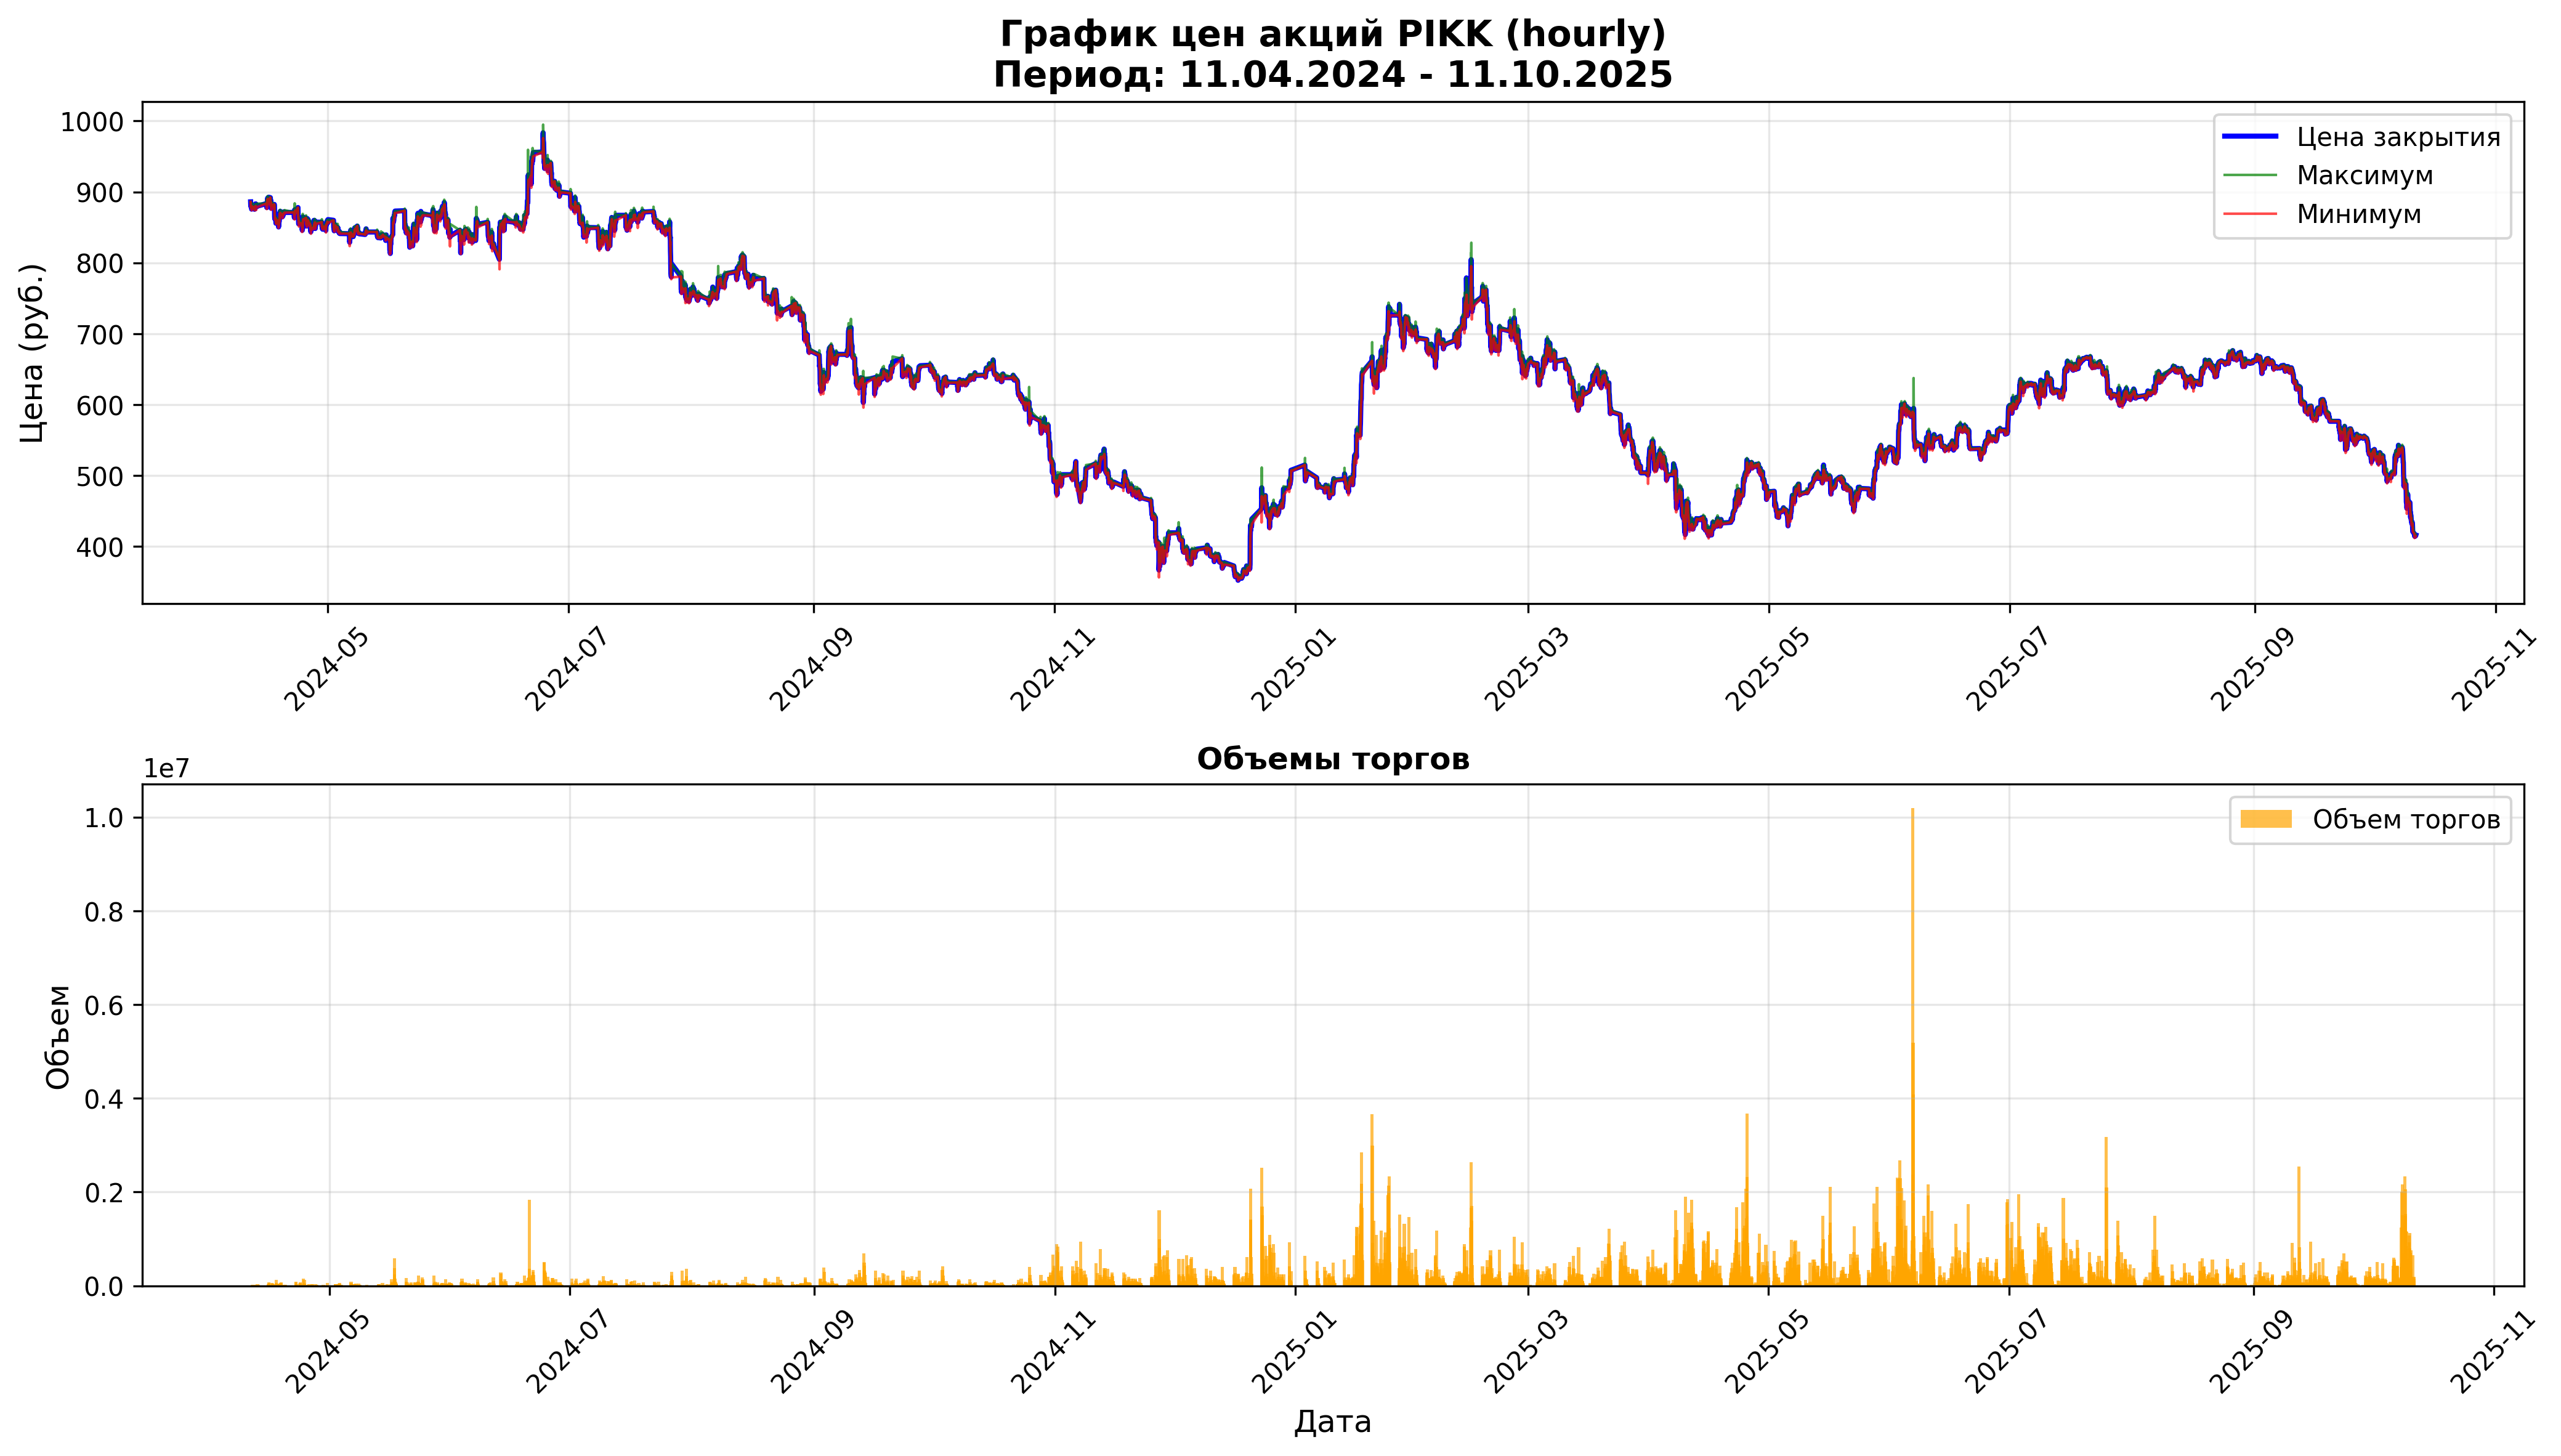

Data behind this chart, as committed beside it:
open, close, high, low, value, volume, begin, end
886.0, 886.0, 886.0, 886.0, 458062, 517, 2024-04-11 09:00:00, 2024-04-11 09:59:59
885.0, 879.7, 885.1, 878.1, 17880445, 20286, 2024-04-11 10:00:00, 2024-04-11 10:59:59
879.8, 879.9, 882.8, 878.4, 8750870, 9942, 2024-04-11 11:00:00, 2024-04-11 11:59:59
879.9, 879.9, 880.7, 878.3, 8426167, 9582, 2024-04-11 12:00:00, 2024-04-11 12:59:03
879.7, 881.0, 882.5, 879.7, 2509619, 2848, 2024-04-11 13:00:00, 2024-04-11 13:59:59
881.0, 878.5, 881.0, 878.4, 4816420, 5477, 2024-04-11 14:00:00, 2024-04-11 14:59:59
878.8, 875.7, 878.8, 874.2, 16197426, 18484, 2024-04-11 15:00:00, 2024-04-11 15:59:59
875.7, 876.7, 877.3, 875.6, 4769502, 5441, 2024-04-11 16:00:00, 2024-04-11 16:59:59
876.7, 877.9, 877.9, 875.0, 5713554, 6522, 2024-04-11 17:00:00, 2024-04-11 17:59:59
877.9, 882.0, 882.0, 877.9, 12194096, 13847, 2024-04-11 18:00:00, 2024-04-11 18:46:09
882.0, 880.1, 884.0, 879.3, 4281561, 4860, 2024-04-11 19:00:00, 2024-04-11 19:58:09
880.2, 878.6, 880.3, 878.5, 1457857, 1658, 2024-04-11 20:00:00, 2024-04-11 20:59:59
879.1, 879.6, 879.6, 878.5, 609281, 693, 2024-04-11 21:00:00, 2024-04-11 21:59:59
879.5, 879.1, 879.7, 879.0, 837990, 953, 2024-04-11 22:00:00, 2024-04-11 22:59:59
879.1, 878.3, 879.1, 878.3, 795117, 905, 2024-04-11 23:00:00, 2024-04-11 23:59:59
875.5, 875.5, 875.5, 875.5, 219750, 251, 2024-04-12 09:00:00, 2024-04-12 09:59:59
876.3, 876.0, 879.4, 874.1, 13825174, 15776, 2024-04-12 10:00:00, 2024-04-12 10:59:59
876.0, 876.3, 879.1, 875.6, 13727506, 15644, 2024-04-12 11:00:00, 2024-04-12 11:59:59
876.5, 879.3, 881.6, 876.2, 8586710, 9761, 2024-04-12 12:00:00, 2024-04-12 12:57:07
879.3, 880.7, 881.2, 879.2, 6072324, 6899, 2024-04-12 13:00:00, 2024-04-12 13:59:59
879.9, 882.9, 882.9, 878.6, 10261754, 11646, 2024-04-12 14:00:00, 2024-04-12 14:59:59
882.9, 880.9, 882.9, 880.1, 13688823, 15532, 2024-04-12 15:00:00, 2024-04-12 15:59:59
880.9, 880.6, 883.0, 880.1, 13249385, 15021, 2024-04-12 16:00:00, 2024-04-12 16:59:59
881.4, 883.0, 883.0, 879.9, 24301505, 27542, 2024-04-12 17:00:00, 2024-04-12 17:59:59
882.9, 878.5, 883.0, 878.5, 9146244, 10388, 2024-04-12 18:00:00, 2024-04-12 18:59:59
878.5, 881.6, 881.8, 874.5, 5449372, 6199, 2024-04-12 19:00:00, 2024-04-12 19:59:10
881.4, 879.2, 881.7, 878.0, 3730495, 4241, 2024-04-12 20:00:00, 2024-04-12 20:59:09
879.2, 881.3, 881.7, 878.6, 3140285, 3569, 2024-04-12 21:00:00, 2024-04-12 21:59:59
881.6, 880.5, 881.8, 878.6, 4207770, 4780, 2024-04-12 22:00:00, 2024-04-12 22:59:59
880.5, 879.7, 883.5, 878.3, 13802500, 15671, 2024-04-12 23:00:00, 2024-04-12 23:59:59
883.6, 883.6, 883.6, 883.6, 178487, 202, 2024-04-15 09:00:00, 2024-04-15 09:59:59
883.5, 881.8, 889.2, 877.9, 27332927, 30915, 2024-04-15 10:00:00, 2024-04-15 10:59:59
881.6, 878.2, 881.6, 875.8, 15479797, 17634, 2024-04-15 11:00:00, 2024-04-15 11:59:59
878.2, 881.5, 881.7, 877.0, 13052996, 14841, 2024-04-15 12:00:00, 2024-04-15 12:59:59
881.7, 878.3, 882.0, 878.1, 12198349, 13865, 2024-04-15 13:00:00, 2024-04-15 13:59:59
878.5, 880.8, 883.0, 877.7, 23781731, 27001, 2024-04-15 14:00:00, 2024-04-15 14:59:59
880.8, 886.2, 888.8, 880.0, 63810675, 72168, 2024-04-15 15:00:00, 2024-04-15 15:59:59
886.2, 891.2, 894.0, 886.2, 52371960, 58789, 2024-04-15 16:00:00, 2024-04-15 16:59:59
891.2, 890.1, 893.4, 890.1, 14318440, 16059, 2024-04-15 17:00:00, 2024-04-15 17:59:59
890.1, 884.2, 891.1, 884.2, 21655992, 24442, 2024-04-15 18:00:00, 2024-04-15 18:46:10
884.7, 886.1, 888.0, 884.2, 16854163, 19029, 2024-04-15 19:00:00, 2024-04-15 19:59:59
886.1, 883.1, 886.5, 883.0, 12505784, 14139, 2024-04-15 20:00:00, 2024-04-15 20:59:59
883.1, 885.7, 885.9, 883.1, 3208397, 3628, 2024-04-15 21:00:00, 2024-04-15 21:59:59
885.7, 886.7, 888.3, 884.3, 6928060, 7815, 2024-04-15 22:00:00, 2024-04-15 22:59:59
887.7, 892.5, 892.5, 885.4, 10187346, 11470, 2024-04-15 23:00:00, 2024-04-15 23:59:56
892.0, 892.0, 892.0, 892.0, 2145260, 2405, 2024-04-16 09:00:00, 2024-04-16 09:59:59
891.9, 882.9, 892.5, 880.6, 53040895, 59882, 2024-04-16 10:00:00, 2024-04-16 10:59:59
882.2, 888.5, 889.9, 881.9, 16930360, 19103, 2024-04-16 11:00:00, 2024-04-16 11:59:03
888.5, 886.3, 888.9, 885.5, 9056712, 10202, 2024-04-16 12:00:00, 2024-04-16 12:59:59
886.3, 880.6, 886.5, 878.7, 42936404, 48661, 2024-04-16 13:00:00, 2024-04-16 13:59:59
880.8, 877.0, 881.6, 874.8, 44323118, 50523, 2024-04-16 14:00:00, 2024-04-16 14:59:59
877.0, 880.1, 881.0, 877.0, 31757056, 36091, 2024-04-16 15:00:00, 2024-04-16 15:59:59
880.0, 881.9, 882.1, 880.0, 14286461, 16229, 2024-04-16 16:00:00, 2024-04-16 16:59:59
881.8, 880.0, 882.0, 880.0, 5564584, 6321, 2024-04-16 17:00:00, 2024-04-16 17:59:59
880.0, 881.2, 882.7, 880.0, 7803888, 8855, 2024-04-16 18:00:00, 2024-04-16 18:49:10
877.2, 878.3, 880.1, 876.1, 6027141, 6864, 2024-04-16 19:00:00, 2024-04-16 19:59:59
878.3, 879.6, 879.8, 878.0, 2137120, 2432, 2024-04-16 20:00:00, 2024-04-16 20:59:59
879.6, 879.3, 879.8, 878.6, 2629565, 2991, 2024-04-16 21:00:00, 2024-04-16 21:59:59
879.3, 882.4, 885.0, 879.1, 15597402, 17689, 2024-04-16 22:00:00, 2024-04-16 22:58:15
882.4, 882.4, 882.9, 881.5, 1908178, 2163, 2024-04-16 23:00:00, 2024-04-16 23:59:54
... 6,723 more rows
